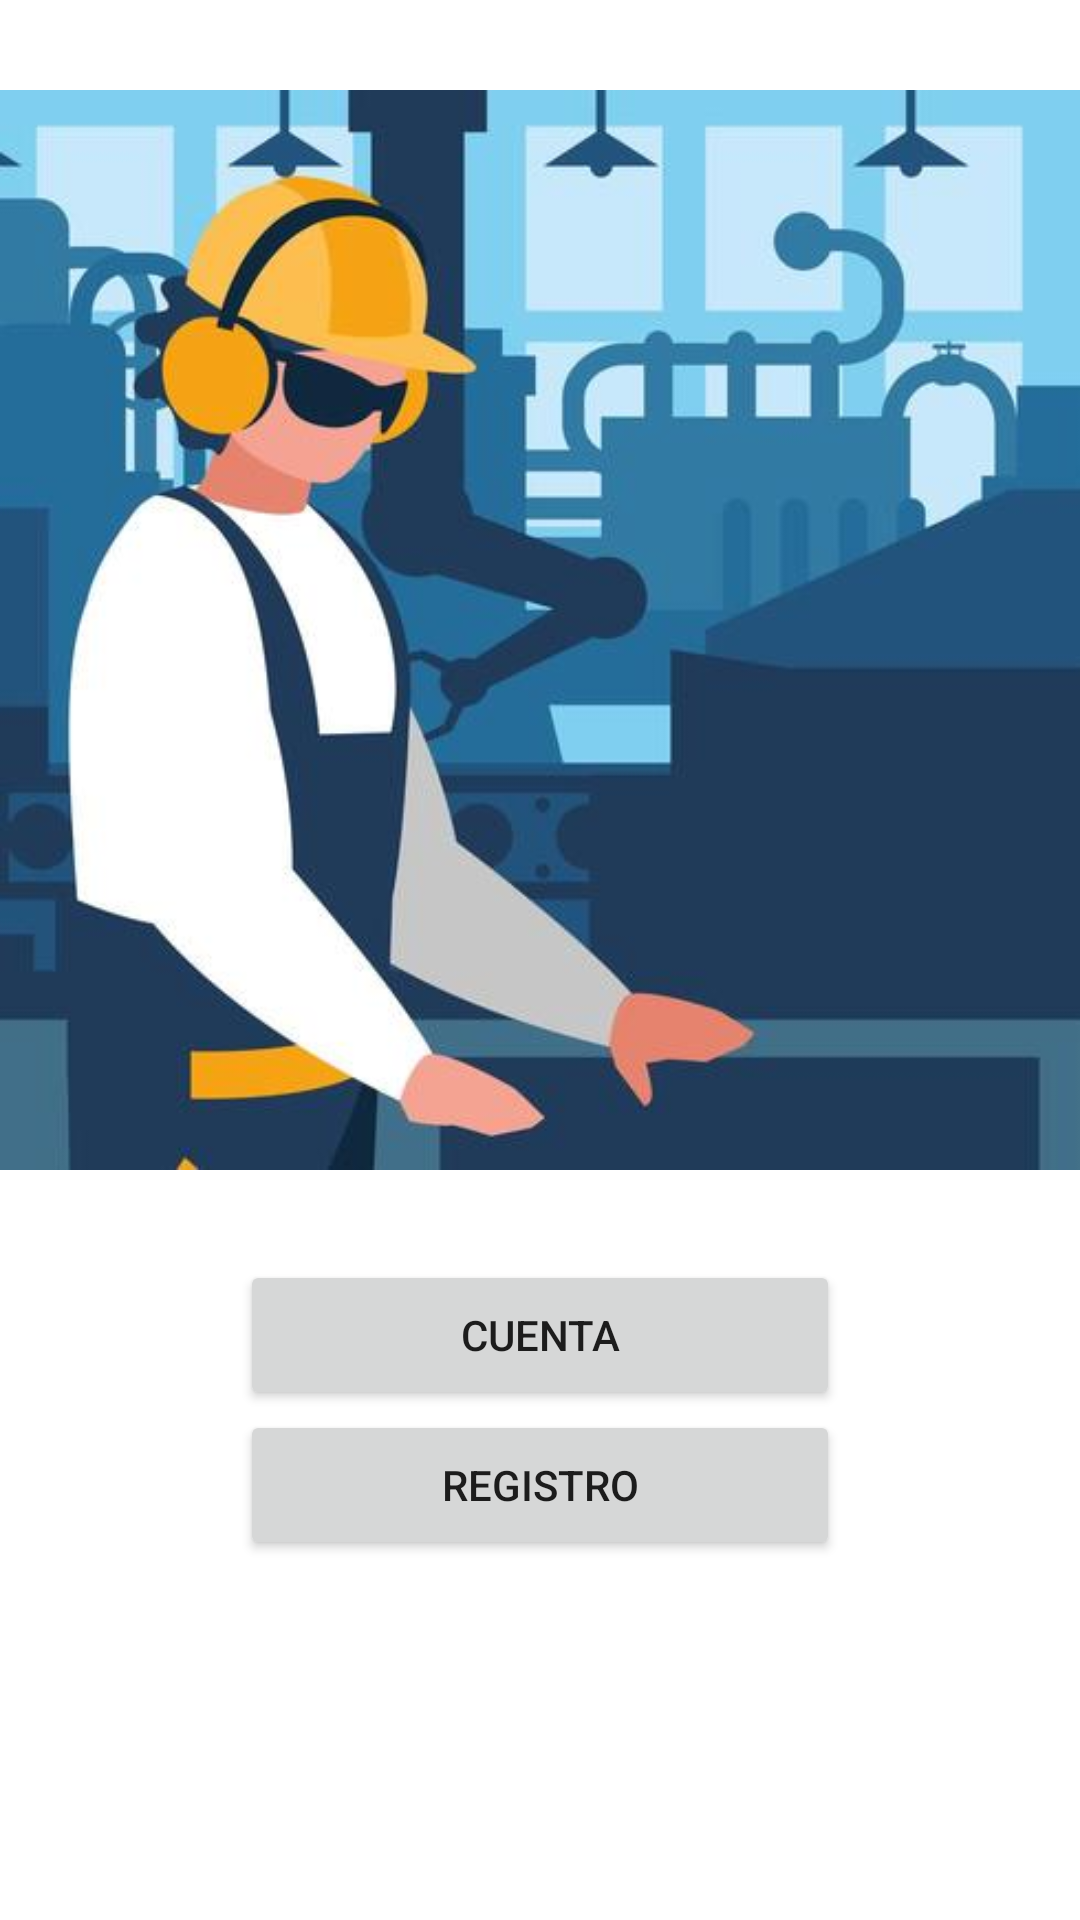

Layout XML and referenced resources for this Android screen:
<!-- AndroidManifest.xml: application theme Theme.LoginUTA -->
<!-- res/layout/activity_intermedio.xml -->
<?xml version="1.0" encoding="utf-8"?>
<LinearLayout xmlns:android="http://schemas.android.com/apk/res/android"
    xmlns:app="http://schemas.android.com/apk/res-auto"
    xmlns:tools="http://schemas.android.com/tools"
    android:layout_width="match_parent"
    android:layout_height="match_parent"
    android:orientation="vertical"
    tools:context=".MainActivity">

    <ImageView
        android:layout_width="match_parent"
        android:layout_height="420dp"
        android:src="@drawable/t2" />

    <Button
        android:id="@+id/btn_cuenta"
        android:layout_width="200dp"
        android:layout_height="50dp"
        android:layout_gravity="center"
        android:text="Cuenta" />

    <Button
        android:id="@+id/btn_registro"
        android:layout_width="200dp"
        android:layout_height="50dp"
        android:layout_gravity="center"
        android:text="Registro" />

</LinearLayout>
<!-- resources referenced by this layout -->
<resources>
  <!-- drawable t2: jpg bitmap (drawable, 22494 bytes) -->
  <style name="Theme.LoginUTA" parent="Theme.MaterialComponents.DayNight.DarkActionBar">
          
          <item name="colorPrimary">@color/purple_500</item>
          <item name="colorPrimaryVariant">@color/purple_700</item>
          <item name="colorOnPrimary">@color/white</item>
          
          <item name="colorSecondary">@color/teal_200</item>
          <item name="colorSecondaryVariant">@color/teal_700</item>
          <item name="colorOnSecondary">@color/black</item>
          
          <item name="android:statusBarColor" tools:targetApi="l">?attr/colorPrimaryVariant</item>
          
      </style>
  <!-- not gathered from this repository: default colours our renderer supplied (Android Studio template values) -->
  <color name="purple_500">#FF6200EE</color>
  <color name="purple_700">#FF3700B3</color>
  <color name="teal_200">#FF03DAC5</color>
  <color name="teal_700">#FF018786</color>
  <color name="black">#FF000000</color>
  <color name="white">#FFFFFFFF</color>
</resources>
